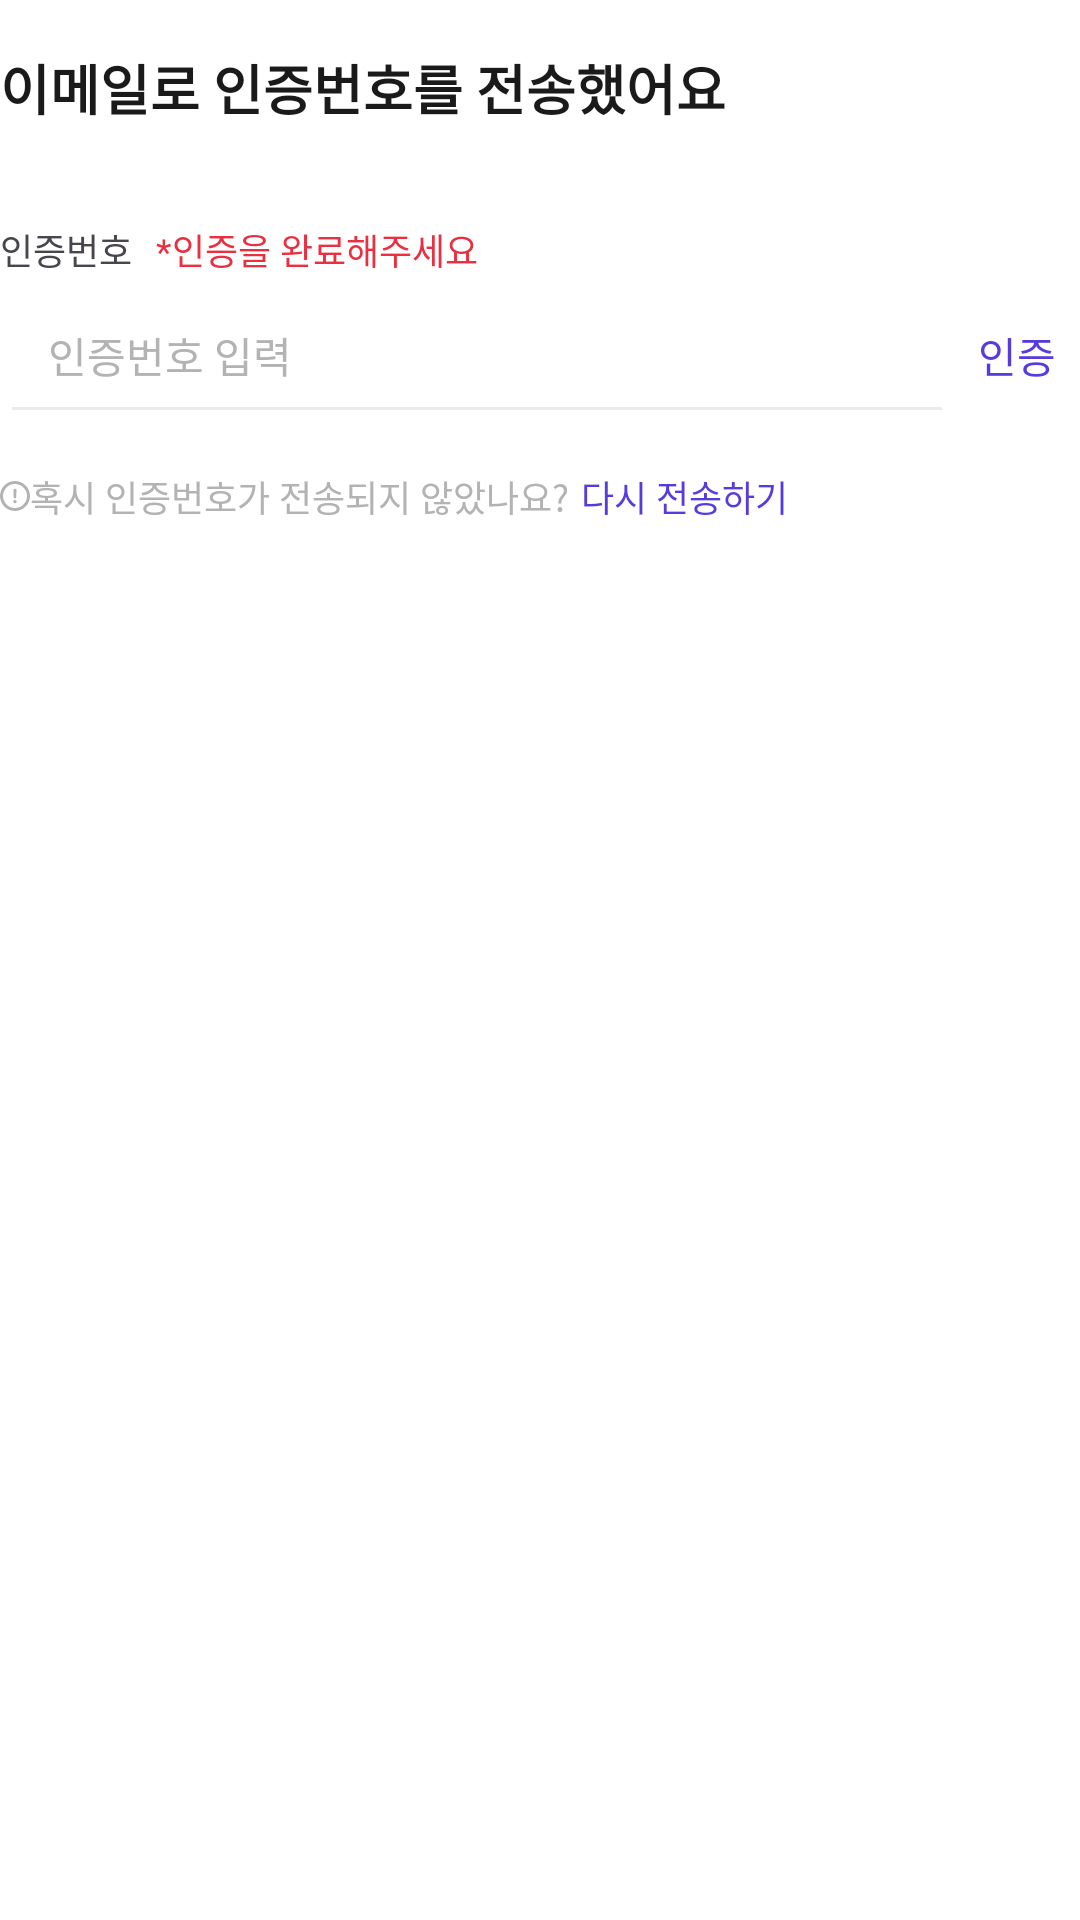

Here is an Android app screen rendered from its layout file. Give the layout XML and the strings, colors and styles it references.
<!-- AndroidManifest.xml: application theme Theme.CircleOn -->
<!-- res/layout/fragment_change_password_email_authentication.xml -->
<?xml version="1.0" encoding="utf-8"?>
<androidx.appcompat.widget.LinearLayoutCompat xmlns:android="http://schemas.android.com/apk/res/android"
    xmlns:tools="http://schemas.android.com/tools"
    android:layout_width="match_parent"
    android:layout_height="match_parent"
    android:orientation="vertical"
    android:background="@color/white"
    tools:context=".view.screen.auth.SignUpEmailFragment">

    <androidx.appcompat.widget.AppCompatTextView
        android:layout_width="wrap_content"
        android:layout_height="wrap_content"
        android:paddingVertical="@dimen/margin_padding_large"
        android:text="@string/change_password_content_title_2"
        android:textAppearance="@style/content_title"/>

    <androidx.appcompat.widget.LinearLayoutCompat
        android:layout_width="match_parent"
        android:layout_height="wrap_content"
        android:layout_marginTop="@dimen/margin_padding_large"
        android:orientation="vertical">

        <androidx.appcompat.widget.LinearLayoutCompat
            android:layout_width="wrap_content"
            android:layout_height="wrap_content"
            android:orientation="horizontal">

            <androidx.appcompat.widget.AppCompatTextView
                android:layout_width="wrap_content"
                android:layout_height="wrap_content"
                android:text="@string/text_email_authentication_code"
                android:textSize="@dimen/text_size_small"/>

            <androidx.appcompat.widget.AppCompatTextView
                android:id="@+id/txtEmailAuthentication"
                android:layout_width="wrap_content"
                android:layout_height="wrap_content"
                android:layout_marginStart="@dimen/margin_padding_small"
                android:textSize="@dimen/text_size_small"
                android:textColor="@color/error"
                android:text="@string/message_authentication_fail"/>

        </androidx.appcompat.widget.LinearLayoutCompat>

        <androidx.appcompat.widget.LinearLayoutCompat
            android:layout_width="match_parent"
            android:layout_height="wrap_content"
            android:orientation="horizontal">

            <FrameLayout
                android:layout_width="0dp"
                android:layout_height="wrap_content"
                android:layout_weight="1">

                <androidx.appcompat.widget.AppCompatEditText
                    android:id="@+id/edtEmailAuthenticationCode"
                    android:layout_width="match_parent"
                    android:layout_height="wrap_content"
                    android:padding="@dimen/margin_padding_large"
                    android:maxLines="1"
                    android:maxLength="10"
                    android:inputType="text"
                    android:hint="@string/hint_email_authentication_code"
                    android:textColorHint="@color/grey_5"
                    android:textColor="@color/grey_7"
                    android:textSize="@dimen/text_size_default"
                    android:backgroundTint="@drawable/selector_edit_text"/>

                <androidx.appcompat.widget.AppCompatTextView
                    android:id="@+id/timerEmailAuthenticationCode"
                    android:layout_width="wrap_content"
                    android:layout_height="wrap_content"
                    android:layout_marginEnd="@dimen/margin_padding_default"
                    android:layout_gravity="end|center_vertical"
                    android:textColor="@color/grey_7"
                    android:textSize="@dimen/text_size_default"
                    tools:text="00:00"/>

            </FrameLayout>

            <androidx.appcompat.widget.AppCompatTextView
                android:id="@+id/btnAuthenticateEmail"
                android:layout_width="wrap_content"
                android:layout_height="match_parent"
                android:paddingHorizontal="@dimen/margin_padding_small"
                android:gravity="center"
                android:textSize="@dimen/text_size_default"
                android:textColor="@color/purple_5"
                android:text="@string/btn_authenticate"
                android:background="?attr/selectableItemBackground"/>

        </androidx.appcompat.widget.LinearLayoutCompat>

    </androidx.appcompat.widget.LinearLayoutCompat>

    <androidx.appcompat.widget.LinearLayoutCompat
        android:layout_width="match_parent"
        android:layout_height="wrap_content"
        android:layout_marginTop="@dimen/margin_padding_default"
        android:gravity="center_vertical">

        <androidx.appcompat.widget.AppCompatImageView
            android:layout_width="wrap_content"
            android:layout_height="wrap_content"
            android:src="@drawable/ic_info"/>

        <androidx.appcompat.widget.AppCompatTextView
            android:layout_width="wrap_content"
            android:layout_height="wrap_content"
            android:text="@string/info_email_no_authentication_code"
            android:textColor="@color/grey_5"
            android:textSize="@dimen/text_size_small" />

        <androidx.appcompat.widget.AppCompatTextView
            android:id="@+id/btnResendAuthenticationCode"
            android:layout_width="wrap_content"
            android:layout_height="wrap_content"
            android:layout_marginStart="@dimen/margin_padding_x_small"
            android:text="@string/btn_resend_authentication_code"
            android:textColor="@color/purple_5"
            android:textSize="@dimen/text_size_small"
            android:background="?attr/selectableItemBackground"/>

    </androidx.appcompat.widget.LinearLayoutCompat>

</androidx.appcompat.widget.LinearLayoutCompat>
<!-- resources referenced by this layout -->
<resources>
  <color name="error">#E83040</color>
  <color name="grey_5">#B3B3B3</color>
  <color name="grey_7">#595959</color>
  <color name="purple_5">#573CDD</color>
  <color name="white">#FFFFFFFF</color>
  <dimen name="margin_padding_default">12dp</dimen>
  <dimen name="margin_padding_large">16dp</dimen>
  <dimen name="margin_padding_small">8dp</dimen>
  <dimen name="margin_padding_x_small">4dp</dimen>
  <dimen name="text_size_default">14sp</dimen>
  <dimen name="text_size_small">12sp</dimen>
  <!-- drawable ic_info (drawable) -->
  <vector xmlns:android="http://schemas.android.com/apk/res/android"
      android:width="10dp"
      android:height="10dp"
      android:viewportWidth="10"
      android:viewportHeight="10">
    <path
        android:pathData="M4.998,10C7.738,10 10,7.737 10,5C10,2.263 7.733,0 4.993,0C2.257,0 0,2.263 0,5C0,7.737 2.262,10 4.998,10ZM4.998,9.004C2.779,9.004 1.005,7.22 1.005,5C1.005,2.78 2.779,1.001 4.993,1.001C7.211,1.001 8.995,2.78 9,5C9.004,7.22 7.216,9.004 4.998,9.004ZM4.993,5.803C5.259,5.803 5.413,5.653 5.418,5.372L5.491,3.046C5.5,2.761 5.288,2.553 4.988,2.553C4.688,2.553 4.48,2.756 4.49,3.042L4.558,5.372C4.567,5.648 4.722,5.803 4.993,5.803ZM4.993,7.408C5.307,7.408 5.563,7.181 5.563,6.871C5.563,6.567 5.312,6.339 4.993,6.339C4.679,6.339 4.422,6.567 4.422,6.871C4.422,7.176 4.683,7.408 4.993,7.408Z"
        android:fillColor="#B3B3B3"/>
  </vector>
  <!-- drawable selector_edit_text (drawable) -->
  <?xml version="1.0" encoding="utf-8"?>
  <selector xmlns:android="http://schemas.android.com/apk/res/android">
      <item android:state_checked="true" android:color="@color/purple_5" />
      <item android:state_checked="false" android:color="@color/grey_3" />
  </selector>
  <string name="btn_authenticate">인증</string>
  <string name="btn_resend_authentication_code">다시 전송하기</string>
  <string name="change_password_content_title_2">이메일로 인증번호를 전송했어요</string>
  <string name="hint_email_authentication_code">인증번호 입력</string>
  <string name="info_email_no_authentication_code">혹시 인증번호가 전송되지 않았나요?</string>
  <string name="message_authentication_fail">*인증을 완료해주세요</string>
  <string name="text_email_authentication_code">인증번호</string>
  <style name="content_title">
          <item name="android:textSize">@dimen/text_size_x_large</item>
          <item name="android:textColor">@color/grey_9</item>
          <item name="android:textFontWeight">600</item>
      </style>
  <style name="Theme.CircleOn" parent="Base.Theme.CircleOn" />v
  <color name="grey_3">#EBEBEB</color>
  <dimen name="text_size_x_large">18sp</dimen>
  <color name="grey_9">#1A1A1A</color>
  <style name="Base.Theme.CircleOn" parent="Theme.Material3.DayNight.NoActionBar">
          <item name="android:statusBarColor">@color/grey_3</item>
          <item name="actionOverflowMenuStyle">@style/pop_up_menu</item>
          <item name="popupMenuStyle">@style/pop_up_menu</item>
          <item name="android:windowBackground">@color/grey_1</item>
      </style>
  <style name="pop_up_menu" parent="Widget.AppCompat.PopupMenu">
          <item name="android:popupBackground">@drawable/bg_overflow_menu</item>
          <item name="overlapAnchor">false</item>
          <item name="android:textAppearance">@style/pop_up_text</item>
          <item name="android:layout_width">48dp</item>
      </style>
  <color name="grey_1">#FAFAFA</color>
  <!-- drawable bg_overflow_menu (drawable) -->
  <?xml version="1.0" encoding="utf-8"?>
  <shape xmlns:android="http://schemas.android.com/apk/res/android"
      android:shape="rectangle">
  
      <corners android:radius="@dimen/round_default"/>
      <stroke android:color="@color/grey_3"
          android:width="1dp" />
      <solid android:color="@color/white" />
  </shape>
  <style name="pop_up_text" parent="TextAppearance.AppCompat.Widget.PopupMenu.Small">
          <item name="android:textSize">@dimen/text_size_small</item>
          <item name="android:textColor">@color/grey_9</item>
      </style>
  <dimen name="round_default">8dp</dimen>
</resources>
